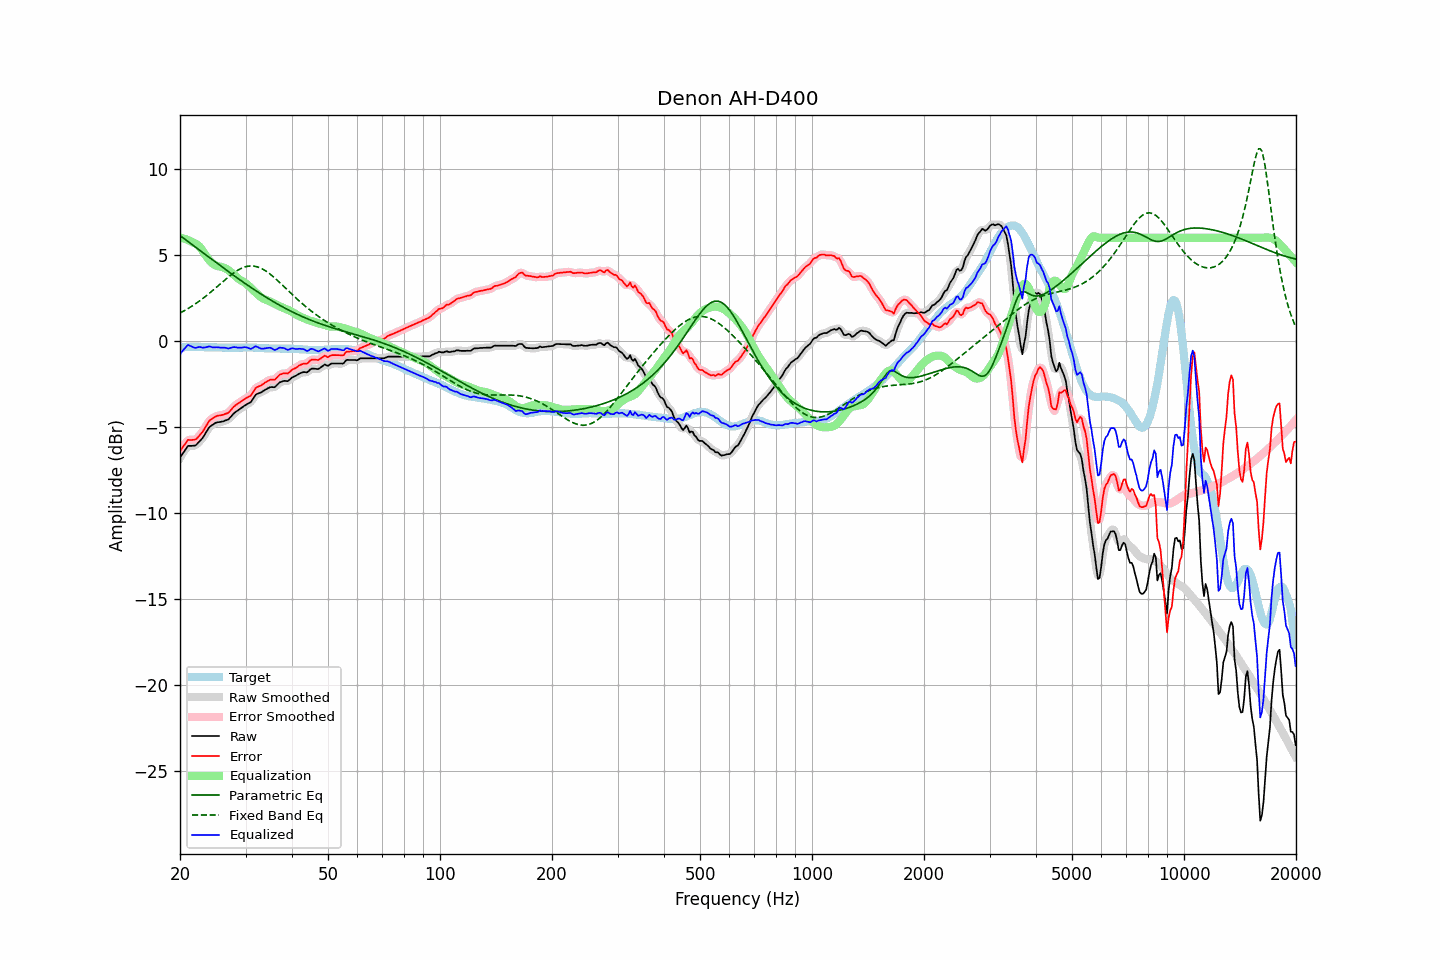

The file beside this chart, header and first rows:
frequency, raw, error, smoothed, error_smoothed, equalization, parametric_eq, fixed_band_eq, equalized_raw, equalized_smoothed, target
20.00, -6.77, -6.39, -6.79, -6.41, 6.00, 6.12, 1.63, -0.77, -0.79, -0.38
20.20, -6.63, -6.26, -6.62, -6.25, 5.98, 6.05, 1.67, -0.65, -0.64, -0.37
20.40, -6.49, -6.13, -6.47, -6.11, 5.96, 5.98, 1.72, -0.53, -0.51, -0.36
20.61, -6.36, -5.99, -6.34, -5.99, 5.93, 5.91, 1.78, -0.42, -0.41, -0.36
20.81, -6.22, -5.87, -6.22, -5.86, 5.90, 5.84, 1.83, -0.32, -0.31, -0.35
21.02, -6.09, -5.74, -6.13, -5.78, 5.87, 5.78, 1.89, -0.23, -0.26, -0.35
21.23, -6.09, -5.75, -6.09, -5.74, 5.83, 5.71, 1.94, -0.27, -0.26, -0.34
21.44, -6.09, -5.75, -6.08, -5.74, 5.78, 5.64, 2.00, -0.31, -0.30, -0.34
21.66, -6.08, -5.74, -6.09, -5.75, 5.74, 5.57, 2.06, -0.34, -0.36, -0.34
21.87, -6.08, -5.74, -6.07, -5.73, 5.69, 5.50, 2.12, -0.39, -0.38, -0.34
22.09, -6.04, -5.71, -6.03, -5.69, 5.64, 5.43, 2.19, -0.40, -0.38, -0.33
22.31, -5.94, -5.61, -5.95, -5.61, 5.58, 5.36, 2.25, -0.36, -0.37, -0.33
22.54, -5.84, -5.50, -5.85, -5.51, 5.50, 5.29, 2.32, -0.35, -0.36, -0.34
22.76, -5.74, -5.39, -5.75, -5.40, 5.39, 5.22, 2.39, -0.36, -0.36, -0.36
22.99, -5.64, -5.29, -5.63, -5.27, 5.26, 5.15, 2.46, -0.39, -0.37, -0.36
23.22, -5.49, -5.14, -5.50, -5.13, 5.12, 5.08, 2.53, -0.38, -0.38, -0.36
23.45, -5.34, -4.98, -5.34, -4.98, 4.98, 5.01, 2.60, -0.37, -0.36, -0.37
23.69, -5.19, -4.82, -5.18, -4.81, 4.84, 4.94, 2.68, -0.34, -0.34, -0.37
23.92, -5.03, -4.66, -5.05, -4.68, 4.72, 4.87, 2.75, -0.31, -0.33, -0.37
24.16, -4.94, -4.57, -4.95, -4.58, 4.61, 4.80, 2.83, -0.33, -0.34, -0.37
24.40, -4.88, -4.51, -4.87, -4.50, 4.52, 4.73, 2.91, -0.36, -0.35, -0.37
24.65, -4.82, -4.45, -4.82, -4.45, 4.45, 4.66, 2.99, -0.37, -0.37, -0.37
24.89, -4.76, -4.39, -4.77, -4.40, 4.40, 4.59, 3.07, -0.37, -0.37, -0.37
25.14, -4.72, -4.35, -4.73, -4.36, 4.36, 4.52, 3.15, -0.36, -0.37, -0.37
25.39, -4.71, -4.33, -4.71, -4.33, 4.34, 4.45, 3.23, -0.37, -0.37, -0.38
25.65, -4.70, -4.32, -4.70, -4.32, 4.32, 4.38, 3.31, -0.38, -0.38, -0.38
25.91, -4.68, -4.30, -4.68, -4.30, 4.30, 4.31, 3.40, -0.38, -0.38, -0.38
26.16, -4.66, -4.28, -4.66, -4.27, 4.27, 4.24, 3.48, -0.39, -0.39, -0.38
26.43, -4.62, -4.24, -4.63, -4.25, 4.23, 4.17, 3.56, -0.39, -0.40, -0.38
26.69, -4.59, -4.21, -4.60, -4.21, 4.19, 4.11, 3.63, -0.41, -0.41, -0.38
26.96, -4.56, -4.18, -4.54, -4.16, 4.12, 4.04, 3.71, -0.44, -0.42, -0.39
27.23, -4.46, -4.08, -4.47, -4.08, 4.05, 3.97, 3.79, -0.41, -0.41, -0.39
27.50, -4.36, -3.98, -4.36, -3.98, 3.98, 3.90, 3.86, -0.39, -0.39, -0.39
27.77, -4.25, -3.86, -4.26, -3.87, 3.89, 3.84, 3.93, -0.36, -0.36, -0.39
28.05, -4.16, -3.77, -4.17, -3.78, 3.81, 3.77, 4.00, -0.35, -0.36, -0.39
28.33, -4.09, -3.70, -4.09, -3.70, 3.72, 3.70, 4.06, -0.37, -0.37, -0.39
28.62, -4.03, -3.64, -4.03, -3.64, 3.65, 3.64, 4.12, -0.39, -0.38, -0.39
28.90, -3.96, -3.58, -3.97, -3.58, 3.57, 3.57, 4.17, -0.39, -0.39, -0.38
29.19, -3.90, -3.52, -3.90, -3.52, 3.51, 3.50, 4.21, -0.39, -0.39, -0.38
29.48, -3.83, -3.45, -3.83, -3.45, 3.46, 3.44, 4.25, -0.37, -0.37, -0.38
29.78, -3.76, -3.39, -3.77, -3.39, 3.41, 3.37, 4.29, -0.36, -0.36, -0.38
30.08, -3.70, -3.33, -3.71, -3.33, 3.34, 3.31, 4.32, -0.36, -0.36, -0.38
30.38, -3.65, -3.28, -3.66, -3.28, 3.27, 3.25, 4.34, -0.39, -0.39, -0.38
30.68, -3.60, -3.22, -3.61, -3.23, 3.18, 3.18, 4.35, -0.42, -0.43, -0.38
30.99, -3.55, -3.17, -3.53, -3.15, 3.09, 3.12, 4.36, -0.46, -0.44, -0.38
31.30, -3.41, -3.03, -3.41, -3.03, 3.00, 3.06, 4.36, -0.41, -0.41, -0.38
31.61, -3.27, -2.89, -3.27, -2.89, 2.91, 2.99, 4.35, -0.36, -0.36, -0.38
31.93, -3.13, -2.74, -3.15, -2.76, 2.82, 2.93, 4.33, -0.30, -0.33, -0.38
32.24, -3.07, -2.68, -3.07, -2.68, 2.73, 2.87, 4.31, -0.34, -0.34, -0.40
32.57, -3.03, -2.64, -3.03, -2.63, 2.65, 2.81, 4.28, -0.38, -0.38, -0.40
32.89, -3.00, -2.60, -3.00, -2.59, 2.57, 2.75, 4.24, -0.43, -0.42, -0.40
33.22, -2.95, -2.54, -2.95, -2.54, 2.51, 2.69, 4.20, -0.45, -0.44, -0.41
33.55, -2.89, -2.48, -2.89, -2.48, 2.45, 2.63, 4.15, -0.44, -0.44, -0.41
33.89, -2.83, -2.41, -2.84, -2.41, 2.41, 2.57, 4.09, -0.42, -0.43, -0.43
34.23, -2.78, -2.36, -2.78, -2.35, 2.37, 2.52, 4.03, -0.41, -0.40, -0.43
34.57, -2.73, -2.30, -2.73, -2.30, 2.34, 2.46, 3.96, -0.40, -0.39, -0.43
34.92, -2.68, -2.25, -2.69, -2.26, 2.30, 2.40, 3.89, -0.39, -0.40, -0.43
35.27, -2.67, -2.24, -2.69, -2.25, 2.25, 2.35, 3.82, -0.42, -0.43, -0.43
35.62, -2.68, -2.25, -2.68, -2.24, 2.20, 2.29, 3.74, -0.48, -0.48, -0.44
35.97, -2.68, -2.24, -2.66, -2.22, 2.16, 2.24, 3.66, -0.53, -0.50, -0.44
... 635 more rows
